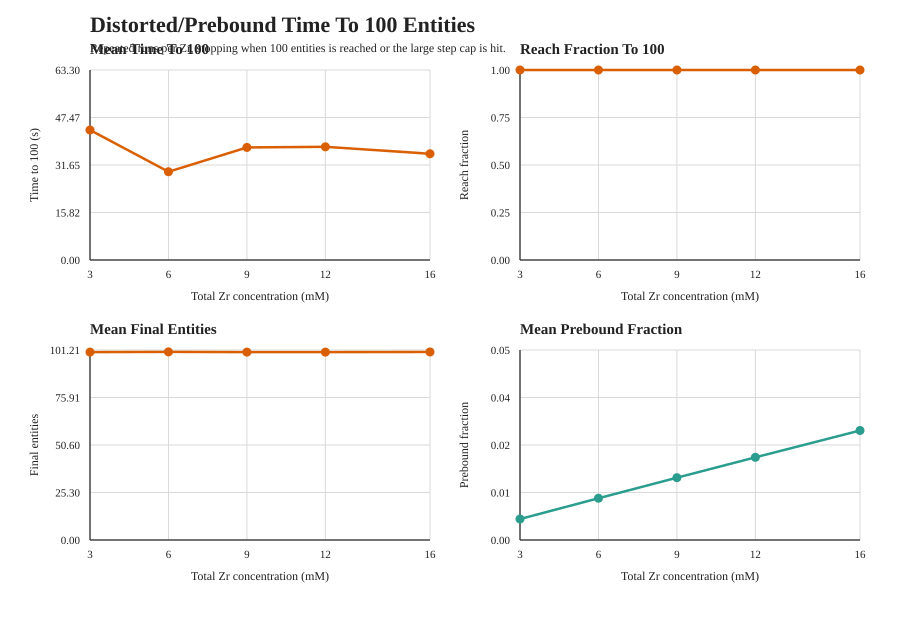

The data file committed next to this chart (first rows):
zr_conc, runs, reach_fraction_target, mean_time_to_target_seconds, std_time_to_target_seconds, median_time_to_target_seconds, mean_final_entities, mean_simulated_time_seconds, mean_steps_executed, mean_prebound_fraction, mean_prebound_growth_attempts, mean_prebound_growth_successes, mean_prebound_growth_failures, mean_prebound_entities_added, mean_prebound_linkages_formed, mean_prebound_free_growth_site_delta, mean_prebound_ready_pair_delta
3.0, 24, 1.0, 43.3, 28.73, 38.13, 100.1, 43.3, 175147, 0.005215, 805.5, 756.1, 49.42, 1512, 1512, 8317, 0.04167
6.0, 24, 1.0, 29.4, 18.6, 25.62, 100.2, 29.4, 189104, 0.01038, 754.6, 698.1, 56.54, 1396, 1396, 7679, 0.125
9.0, 24, 1.0, 37.5, 34.01, 28.16, 100.1, 37.5, 198963, 0.01549, 818.9, 761.3, 57.62, 1523, 1523, 8374, 0.125
12.0, 24, 1.0, 37.71, 33.59, 26.05, 100.1, 37.71, 196120, 0.02054, 804.8, 744.6, 60.21, 1489, 1489, 8191, 0.1667
16.0, 24, 1.0, 35.39, 24.44, 27.44, 100.2, 35.39, 199195, 0.02721, 792.5, 738.9, 53.58, 1478, 1478, 8128, 0.04167
